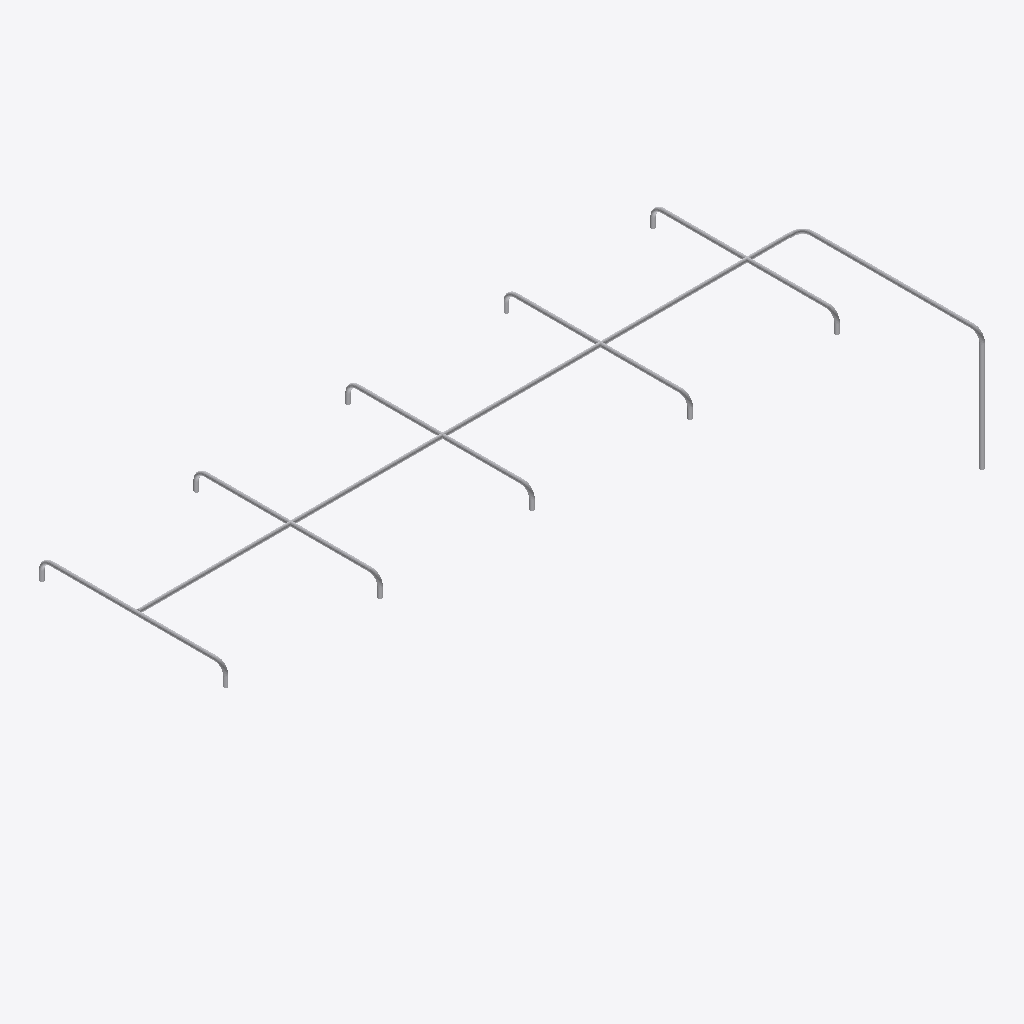
Isometric view of an IFC building model (IFC-SPF (STEP), schema IFC4, length unit metre), seen from the south-west, elements coloured by IFC class: 30 other elements (light grey).
Extent 17.0 m × 7.0 m × 3.0 m (x, y, z). Storeys (2): GF at 0.00 m; PIPING at 3.00 m. Elements (30): 18 IfcPipeSegment, 12 IfcPipeFitting.

HEADER;
FILE_DESCRIPTION(('ViewDefinition[DesignTransferView]'),'2;1');
FILE_NAME('s09-activity.ifc','2026-11-04T01:54:19+08:00',(''),(''),'IfcOpenShell 0.8.5-post1','Bonsai 0.8.5-post1','Nobody');
FILE_SCHEMA(('IFC4'));
ENDSEC;
DATA;
#1=IFCPROJECT('3V9oXgXDH0kwcnyrKPJaEU',$,'My Project',$,$,$,$,(#10,#22),#5);
#27=IFCSITE('0QlNBi$4T0ohB94VXZSSYg',$,'My Site',$,$,#50,$,$,$,$,$,$,$,$);
#33=IFCBUILDING('1BWXbF39n3uwyBjyK6t9fG',$,'My Building',$,$,#56,$,$,$,$,$,$);
#39=IFCBUILDINGSTOREY('3q9_1VYdTBlgffh$mGLU0O',$,'GF',$,$,#62,$,$,$,$);
#1216=IFCBUILDINGSTOREY('1GdTu3Fmz6egyIeLyzbVPH',$,'PIPING',$,$,#1248,$,$,$,$);
#1254=IFCPIPESEGMENT('3YZucNCGP7LBfBB_PyF_5p',$,'PipeSegment',$,$,#1305,#1267,$,$);
#1311=IFCPIPESEGMENT('10nQS7kKD8HelwrMmOnCLP',$,'PipeSegment',$,$,#1641,#1322,$,$);
#2317=IFCPIPESEGMENT('0M3pVBOCDC68L4EkbSkffg',$,'PipeSegment',$,$,#2416,#2351,$,$);
#2417=IFCPIPESEGMENT('0QOSvEDYL6o8hEECDmD7LF',$,'PipeSegment',$,$,#3300,#2451,$,$);
#1719=IFCPIPESEGMENT('0cdEhLjWX8ZPQLDbt9ShYV',$,'PipeSegment',$,$,#1948,#1757,$,$);
#1949=IFCPIPESEGMENT('3xxmXoan1DpQYuyylNjNhn',$,'PipeSegment',$,$,#2316,#1983,$,$);
#2661=IFCPIPESEGMENT('0wqk9SKPv4L9zgP3umgCwl',$,'PipeSegment',$,$,#2710,#2672,$,$);
#2833=IFCPIPESEGMENT('1qa2DPH1fA$wG6JlRiivXP',$,'PipeSegment',$,$,#3228,#2844,$,$);
#2517=IFCPIPEFITTING('1HYHZea1j7uBfMsj6MkMuN',$,'PipeFitting',$,$,#3290,#2553,$,$);
#1809=IFCPIPEFITTING('3jfh4NYjTCeeLILBaYXlvV',$,'PipeFitting',$,$,#2140,#1849,$,$);
#2141=IFCPIPEFITTING('2Ov3jTumL2T8nquFx2kchR',$,'PipeFitting',$,$,#2274,#2177,$,$);
#2275=IFCPIPEFITTING('07rwur9XTFfuyoML2GvDNP',$,'PipeFitting',$,$,#2516,#2311,$,$);
#3250=IFCPIPEFITTING('2jXnpFm1P78xIFz1AM4EXF',$,'PipeFitting',$,$,#3281,#3258,$,$);
#1543=IFCPIPEFITTING('0NOxBAiQf51h33SAGEdOZ9',$,'PipeFitting',$,$,#1575,#1552,$,$);
#2747=IFCPIPEFITTING('2MJbhlufDDn9moUuU7y2z4',$,'PipeFitting',$,$,#2778,#2755,$,$);
#2049=IFCPIPEFITTING('2PEpckXb92Wh5C0WAp0YCy',$,'PipeFitting',$,$,#2232,#2085,$,$);
#1683=IFCPIPEFITTING('06O455_aT3tgotiMnz2P2S',$,'PipeFitting',$,$,#1714,#1691,$,$);
#2559=IFCPIPEFITTING('0FtNiRL_v0owVx4dB_EOeh',$,'PipeFitting',$,$,#3295,#2595,$,$);
#1768=IFCPIPEFITTING('3PYItPtXD49Q9FljHt4_Fm',$,'PipeFitting',$,$,#2048,#1808,$,$);
#2233=IFCPIPEFITTING('3_8whaBtPECeKGK57PAEmV',$,'PipeFitting',$,$,#2558,#2269,$,$);
#1580=IFCPIPESEGMENT('30eGg$oZb89PhcHQrq5LSP',$,'PipeSegment',$,$,#1661,#1616,$,$);
#1897=IFCPIPESEGMENT('2OlCWNAKD93PNrGqbKMubj',$,'PipeSegment',$,$,#1998,#1933,$,$);
#2183=IFCPIPESEGMENT('2xdQRZ2B51igcCtDNuuorj',$,'PipeSegment',$,$,#2466,#2217,$,$);
#2601=IFCPIPESEGMENT('2spS51LRL8ef$xr4CvVvBF',$,'PipeSegment',$,$,#3310,#2635,$,$);
#1850=IFCPIPESEGMENT('0FPN5p6v50YvH5HeZ024eB',$,'PipeSegment',$,$,#2090,#1886,$,$);
#1999=IFCPIPESEGMENT('2MIcIbjQj9_eCV8p9I_Dse',$,'PipeSegment',$,$,#2366,#2033,$,$);
#2091=IFCPIPESEGMENT('166EiR3anEr9rWG6X2vycn',$,'PipeSegment',$,$,#2182,#2125,$,$);
#2467=IFCPIPESEGMENT('1PILfOzbnDLfuNrBiSpdof',$,'PipeSegment',$,$,#3305,#2501,$,$);
#2367=IFCPIPESEGMENT('1GnGbKuHH5oxMF7wgfMIQb',$,'PipeSegment',$,$,#2600,#2401,$,$);
#1416=IFCPIPESEGMENT('1cu4qJQhH9TxdCI23XI4UA',$,'PipeSegment',$,$,#1480,#1427,$,$);
ENDSEC;
